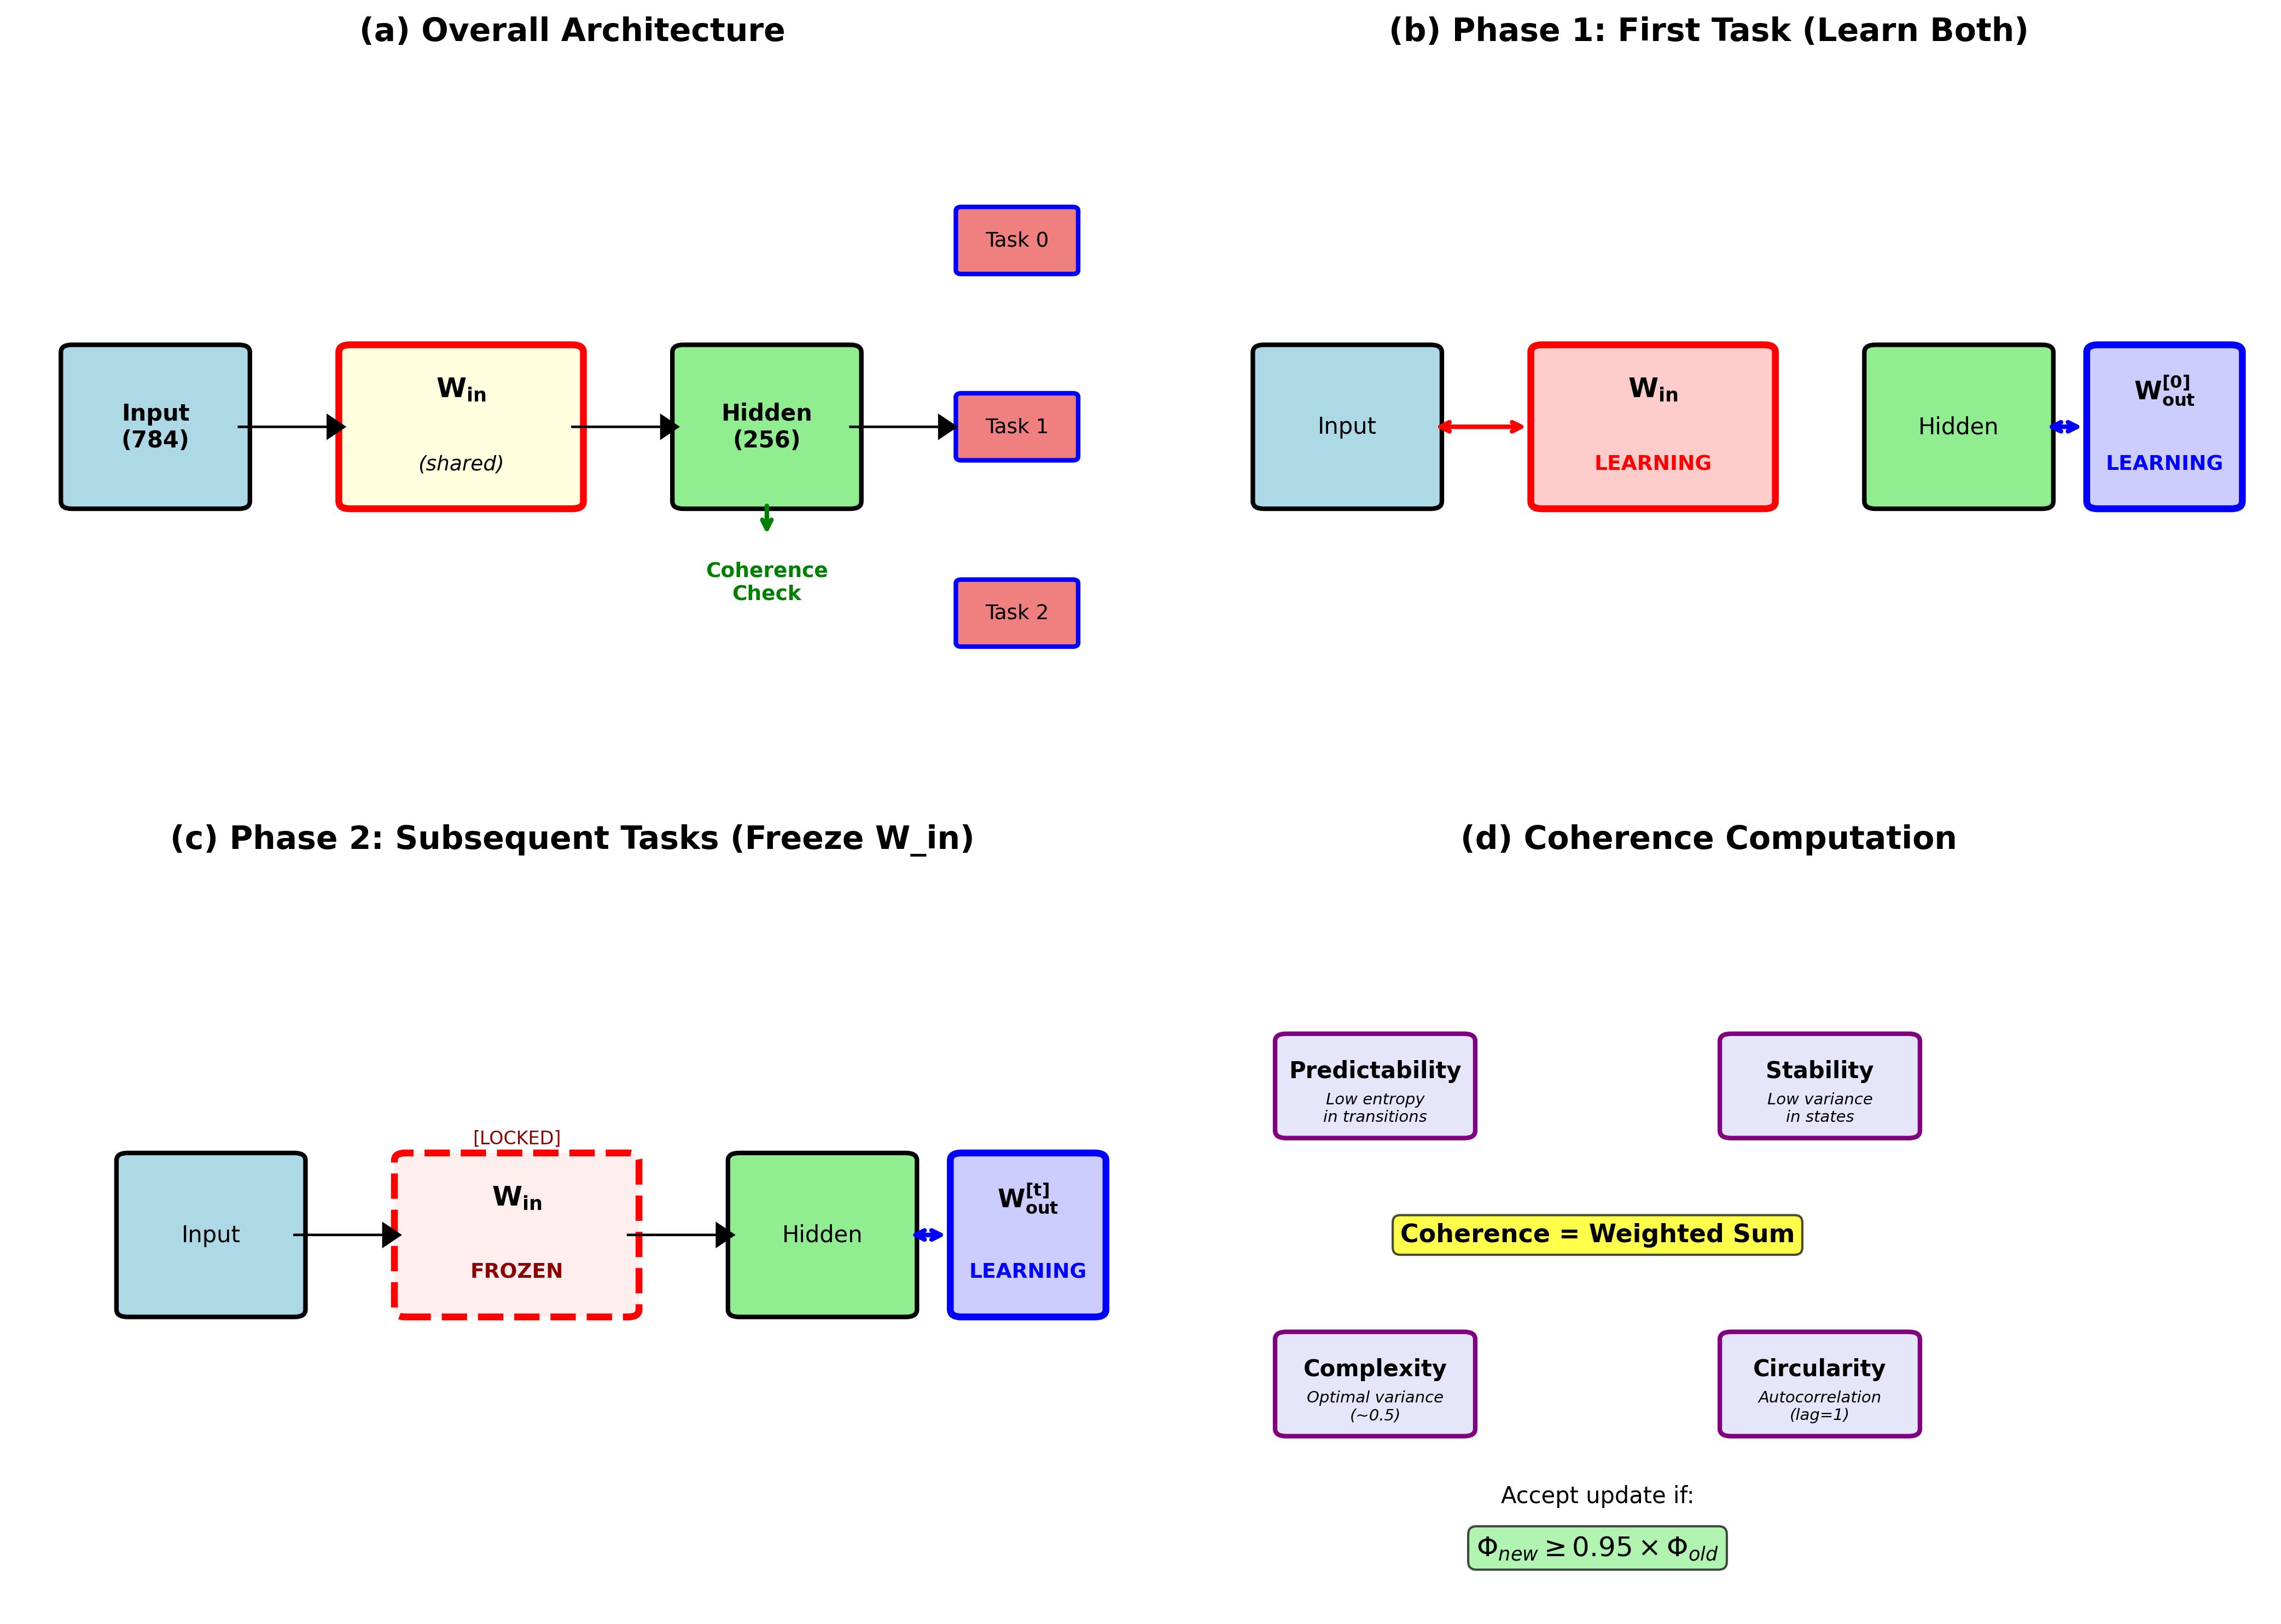

This chart was generated by the following Python code:
import matplotlib.pyplot as plt
import matplotlib.patches as mpatches
from matplotlib.patches import FancyBboxPatch, FancyArrowPatch
import numpy as np

def create_architecture_diagram():
    """Create comprehensive architecture diagram"""
    
    fig = plt.figure(figsize=(14, 10))
    
    # Three subplots:
    # (a) Overall architecture
    # (b) Phase 1 (Task 0)
    # (c) Phase 2 (Task 1+)
    
    # (a) Overall Architecture
    ax1 = plt.subplot(2, 2, 1)
    ax1.set_xlim(0, 10)
    ax1.set_ylim(0, 10)
    ax1.axis('off')
    ax1.set_title('(a) Overall Architecture', fontsize=14, fontweight='bold')
    
    # Input layer
    input_box = FancyBboxPatch((0.5, 4), 1.5, 2, 
                               boxstyle="round,pad=0.1", 
                               edgecolor='black', facecolor='lightblue', linewidth=2)
    ax1.add_patch(input_box)
    ax1.text(1.25, 5, 'Input\n(784)', ha='center', va='center', fontsize=10, fontweight='bold')
    
    # W_in (shared encoder)
    win_box = FancyBboxPatch((3, 4), 2, 2,
                             boxstyle="round,pad=0.1",
                             edgecolor='red', facecolor='lightyellow', linewidth=3)
    ax1.add_patch(win_box)
    ax1.text(4, 5.5, r'$\mathbf{W_{in}}$', ha='center', va='center', fontsize=12, fontweight='bold')
    ax1.text(4, 4.5, '(shared)', ha='center', va='center', fontsize=9, style='italic')
    
    # Hidden state
    hidden_box = FancyBboxPatch((6, 4), 1.5, 2,
                                boxstyle="round,pad=0.1",
                                edgecolor='black', facecolor='lightgreen', linewidth=2)
    ax1.add_patch(hidden_box)
    ax1.text(6.75, 5, 'Hidden\n(256)', ha='center', va='center', fontsize=10, fontweight='bold')
    
    # Output heads
    for i, y_pos in enumerate([7.5, 5, 2.5]):
        out_box = FancyBboxPatch((8.5, y_pos-0.4), 1, 0.8,
                                 boxstyle="round,pad=0.05",
                                 edgecolor='blue', facecolor='lightcoral', linewidth=2)
        ax1.add_patch(out_box)
        ax1.text(9, y_pos, f'Task {i}' if i < 3 else '...', ha='center', va='center', fontsize=9)
    
    # Arrows
    ax1.arrow(2, 5, 0.8, 0, head_width=0.3, head_length=0.15, fc='black', ec='black')
    ax1.arrow(5, 5, 0.8, 0, head_width=0.3, head_length=0.15, fc='black', ec='black')
    ax1.arrow(7.5, 5, 0.8, 0, head_width=0.3, head_length=0.15, fc='black', ec='black')
    
    # Coherence feedback
    ax1.annotate('', xy=(6.75, 3.5), xytext=(6.75, 4),
                arrowprops=dict(arrowstyle='->', lw=2, color='green'))
    ax1.text(6.75, 3.2, 'Coherence\nCheck', ha='center', va='top', fontsize=9, color='green', fontweight='bold')
    
    # (b) Phase 1: Task 0
    ax2 = plt.subplot(2, 2, 2)
    ax2.set_xlim(0, 10)
    ax2.set_ylim(0, 10)
    ax2.axis('off')
    ax2.set_title('(b) Phase 1: First Task (Learn Both)', fontsize=14, fontweight='bold')
    
    # Similar structure but highlight learning
    input_box2 = FancyBboxPatch((1, 4), 1.5, 2, boxstyle="round,pad=0.1", 
                                edgecolor='black', facecolor='lightblue', linewidth=2)
    ax2.add_patch(input_box2)
    ax2.text(1.75, 5, 'Input', ha='center', va='center', fontsize=10)
    
    # W_in learning
    win_box2 = FancyBboxPatch((3.5, 4), 2, 2, boxstyle="round,pad=0.1",
                              edgecolor='red', facecolor='#ffcccc', linewidth=3)
    ax2.add_patch(win_box2)
    ax2.text(4.5, 5.5, r'$\mathbf{W_{in}}$', ha='center', va='center', fontsize=12, fontweight='bold')
    ax2.text(4.5, 4.5, 'LEARNING', ha='center', va='center', fontsize=9, color='red', fontweight='bold')
    
    hidden_box2 = FancyBboxPatch((6.5, 4), 1.5, 2, boxstyle="round,pad=0.1",
                                 edgecolor='black', facecolor='lightgreen', linewidth=2)
    ax2.add_patch(hidden_box2)
    ax2.text(7.25, 5, 'Hidden', ha='center', va='center', fontsize=10)
    
    # W_out[0] learning
    out_box2 = FancyBboxPatch((8.5, 4), 1.2, 2, boxstyle="round,pad=0.1",
                              edgecolor='blue', facecolor='#ccccff', linewidth=3)
    ax2.add_patch(out_box2)
    ax2.text(9.1, 5.5, r'$\mathbf{W_{out}^{[0]}}$', ha='center', va='center', fontsize=11, fontweight='bold')
    ax2.text(9.1, 4.5, 'LEARNING', ha='center', va='center', fontsize=9, color='blue', fontweight='bold')
    
    # Bidirectional arrows for learning
    ax2.annotate('', xy=(3.4, 5), xytext=(2.5, 5),
                arrowprops=dict(arrowstyle='<->', lw=2, color='red'))
    ax2.annotate('', xy=(8.4, 5), xytext=(8, 5),
                arrowprops=dict(arrowstyle='<->', lw=2, color='blue'))
    
    # (c) Phase 2: Task 1+
    ax3 = plt.subplot(2, 2, 3)
    ax3.set_xlim(0, 10)
    ax3.set_ylim(0, 10)
    ax3.axis('off')
    ax3.set_title('(c) Phase 2: Subsequent Tasks (Freeze W_in)', fontsize=14, fontweight='bold')
    
    input_box3 = FancyBboxPatch((1, 4), 1.5, 2, boxstyle="round,pad=0.1", 
                                edgecolor='black', facecolor='lightblue', linewidth=2)
    ax3.add_patch(input_box3)
    ax3.text(1.75, 5, 'Input', ha='center', va='center', fontsize=10)
    
    # W_in FROZEN
    win_box3 = FancyBboxPatch((3.5, 4), 2, 2, boxstyle="round,pad=0.1",
                              edgecolor='red', facecolor='#ffeeee', linewidth=3, linestyle='--')
    ax3.add_patch(win_box3)
    ax3.text(4.5, 5.5, r'$\mathbf{W_{in}}$', ha='center', va='center', fontsize=12, fontweight='bold')
    ax3.text(4.5, 4.5, 'FROZEN', ha='center', va='center', fontsize=9, color='darkred', fontweight='bold')
    
    # Add lock icon effect (using text symbol)
    ax3.text(4.5, 6.3, '[LOCKED]', ha='center', va='center', fontsize=8, color='darkred')
    
    hidden_box3 = FancyBboxPatch((6.5, 4), 1.5, 2, boxstyle="round,pad=0.1",
                                 edgecolor='black', facecolor='lightgreen', linewidth=2)
    ax3.add_patch(hidden_box3)
    ax3.text(7.25, 5, 'Hidden', ha='center', va='center', fontsize=10)
    
    # W_out[t] learning
    out_box3 = FancyBboxPatch((8.5, 4), 1.2, 2, boxstyle="round,pad=0.1",
                              edgecolor='blue', facecolor='#ccccff', linewidth=3)
    ax3.add_patch(out_box3)
    ax3.text(9.1, 5.5, r'$\mathbf{W_{out}^{[t]}}$', ha='center', va='center', fontsize=11, fontweight='bold')
    ax3.text(9.1, 4.5, 'LEARNING', ha='center', va='center', fontsize=9, color='blue', fontweight='bold')
    
    # One-way arrows
    ax3.arrow(2.5, 5, 0.8, 0, head_width=0.3, head_length=0.15, fc='black', ec='black')
    ax3.arrow(5.5, 5, 0.8, 0, head_width=0.3, head_length=0.15, fc='black', ec='black')
    ax3.annotate('', xy=(8.4, 5), xytext=(8, 5),
                arrowprops=dict(arrowstyle='<->', lw=2, color='blue'))
    
    # (d) Coherence Computation
    ax4 = plt.subplot(2, 2, 4)
    ax4.set_xlim(0, 10)
    ax4.set_ylim(0, 10)
    ax4.axis('off')
    ax4.set_title('(d) Coherence Computation', fontsize=14, fontweight='bold')
    
    # 4 components
    components = [
        ('Predictability', 2, 7, 'Low entropy\nin transitions'),
        ('Stability', 6, 7, 'Low variance\nin states'),
        ('Complexity', 2, 3, 'Optimal variance\n(~0.5)'),
        ('Circularity', 6, 3, 'Autocorrelation\n(lag=1)')
    ]
    
    for name, x, y, desc in components:
        box = FancyBboxPatch((x-0.8, y-0.6), 1.6, 1.2,
                             boxstyle="round,pad=0.1",
                             edgecolor='purple', facecolor='lavender', linewidth=2)
        ax4.add_patch(box)
        ax4.text(x, y+0.2, name, ha='center', va='center', fontsize=10, fontweight='bold')
        ax4.text(x, y-0.3, desc, ha='center', va='center', fontsize=7, style='italic')
    
    # Combine to coherence
    ax4.text(4, 5, 'Coherence = Weighted Sum', ha='center', va='center', 
             fontsize=11, bbox=dict(boxstyle='round', facecolor='yellow', alpha=0.7), fontweight='bold')
    
    # Acceptance criterion
    ax4.text(4, 1.5, 'Accept update if:', ha='center', va='center', fontsize=10)
    ax4.text(4, 0.8, r'$\Phi_{new} \geq 0.95 \times \Phi_{old}$', ha='center', va='center', 
             fontsize=12, bbox=dict(boxstyle='round', facecolor='lightgreen', alpha=0.7))
    
    plt.tight_layout()
    plt.savefig('/Users/say/Documents/GitHub/ai/08_GENESIS/experiments/path_a_continual_learning/paper/figures/architecture_diagram.png', 
                dpi=300, bbox_inches='tight')
    print("Saved: architecture_diagram.png")
    
    # Also create simplified version for paper
    create_simplified_diagram()

def create_simplified_diagram():
    """Simpler version for paper"""
    fig, ax = plt.subplots(1, 1, figsize=(12, 4))
    ax.set_xlim(0, 12)
    ax.set_ylim(0, 4)
    ax.axis('off')
    
    # Input
    input_box = FancyBboxPatch((0.5, 1.5), 1, 1,
                               boxstyle="round,pad=0.05",
                               edgecolor='black', facecolor='lightblue', linewidth=2)
    ax.add_patch(input_box)
    ax.text(1, 2, 'Input\nx', ha='center', va='center', fontsize=11)
    
    # W_in
    win_box = FancyBboxPatch((2.5, 1.2), 1.5, 1.6,
                             boxstyle="round,pad=0.05",
                             edgecolor='red', facecolor='#ffe6e6', linewidth=3)
    ax.add_patch(win_box)
    ax.text(3.25, 2.3, r'$\mathbf{W_{in}}$', ha='center', va='center', fontsize=13, fontweight='bold')
    ax.text(3.25, 1.7, '(frozen after\ntask 0)', ha='center', va='center', fontsize=8, style='italic')
    
    # Hidden
    hidden_box = FancyBboxPatch((5, 1.5), 1, 1,
                                boxstyle="round,pad=0.05",
                                edgecolor='black', facecolor='lightgreen', linewidth=2)
    ax.add_patch(hidden_box)
    ax.text(5.5, 2, 'h', ha='center', va='center', fontsize=12, fontweight='bold')
    
    # W_out heads
    for i, (y, label) in enumerate([(3, '0'), (2, '1'), (1, 't')]):
        out_box = FancyBboxPatch((7.5, y-0.3), 1.5, 0.6,
                                 boxstyle="round,pad=0.05",
                                 edgecolor='blue', facecolor='lightcoral', linewidth=2)
        ax.add_patch(out_box)
        ax.text(8.25, y, f'$W_{{out}}^{{[{label}]}}$', ha='center', va='center', fontsize=10)
    
    # Outputs
    for i, y in enumerate([3, 2, 1]):
        out = FancyBboxPatch((10, y-0.3), 0.8, 0.6,
                             boxstyle="round,pad=0.05",
                             edgecolor='black', facecolor='lightyellow', linewidth=2)
        ax.add_patch(out)
        ax.text(10.4, y, f'$y^{{[{i if i < 2 else "t"}]}}$', ha='center', va='center', fontsize=10)
    
    # Arrows
    ax.arrow(1.5, 2, 0.8, 0, head_width=0.2, head_length=0.1, fc='black', ec='black')
    ax.arrow(4, 2, 0.8, 0, head_width=0.2, head_length=0.1, fc='black', ec='black')
    ax.arrow(6, 2, 1.3, 0, head_width=0.2, head_length=0.1, fc='black', ec='black')
    ax.arrow(9, 2, 0.8, 0, head_width=0.2, head_length=0.1, fc='black', ec='black')
    
    # Coherence annotation
    ax.annotate('Coherence\ncheck', xy=(5.5, 1.2), xytext=(5.5, 0.3),
                arrowprops=dict(arrowstyle='->', lw=1.5, color='green'),
                fontsize=9, color='green', ha='center', fontweight='bold')
    
    plt.tight_layout()
    plt.savefig('/Users/say/Documents/GitHub/ai/08_GENESIS/experiments/path_a_continual_learning/paper/figures/architecture_simple.png',
                dpi=300, bbox_inches='tight')
    print("Saved: architecture_simple.png")

if __name__ == '__main__':
    import os
    os.makedirs('/Users/say/Documents/GitHub/ai/08_GENESIS/experiments/path_a_continual_learning/paper/figures', exist_ok=True)
    create_architecture_diagram()
    print("All diagrams created successfully!")
